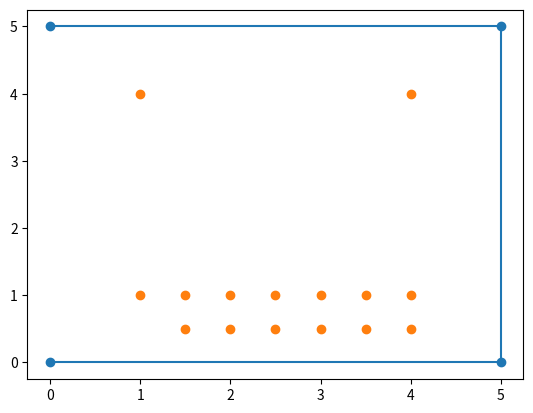

This figure's Python source:
"""Model beam cross-section with stringers using B-splines"""

from scipy.interpolate import splprep, splev
import numpy as np
import matplotlib.pyplot as plt


x_outer = np.array([0, 5, 5, 0])
y_outer = np.array([0, 0, 5, 5])

x_inner = np.array([1, 1.5, 1.5, 2.0, 2.0, 2.5, 2.5, 3.0, 3.0, 3.5, 3.5, 4.0, 4.0, 4.0, 1])
y_inner = np.array([1, 1.0, 0.5, 0.5, 1.0, 1.0, 0.5, 0.5, 1.0, 1.0, 0.5, 0.5, 1.0, 4.0, 4.0])

tck, u = splprep([x_outer, y_outer], s=0)
new_points = splev(u, tck)

print(tck)
print(u)
print(new_points)

plt.scatter(x_outer, y_outer)
plt.plot(new_points[0], new_points[1])
plt.scatter(x_inner, y_inner)
plt.show()